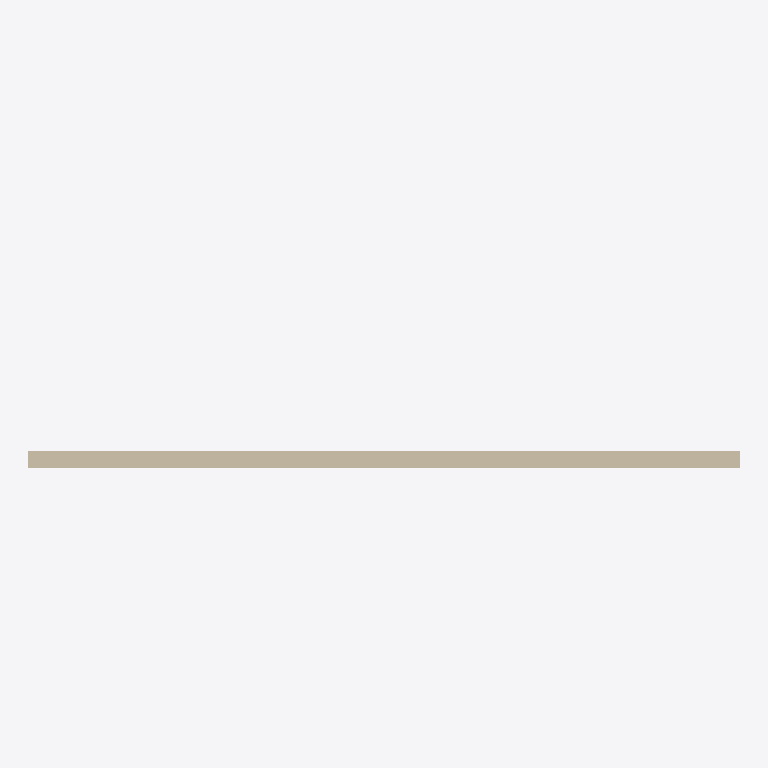
Plan cut of the same IFC building model at storey 'Ground' (level 0.00 m, cut at 1.40 m), seen from above with north up, elements coloured by IFC class (only those large enough to see are counted): 1 wall (beige). Cut surfaces are drawn darker.
Extent 8.0 m × 1.9 m × 2.9 m (x, y, z). Storeys (1): Ground at 0.00 m. Elements (2): 1 IfcCommunicationsAppliance, 1 IfcWall.

HEADER;
FILE_DESCRIPTION(('ViewDefinition [NotAssigned]'),'2;1');
FILE_NAME('hall-ifc4-mm.ifc','2026-11-21T09:00:00',('Tester'),('Jollof Studio tests'),'hand written','hand written','');
FILE_SCHEMA(('IFC4'));
ENDSEC;
DATA;
#30=IFCPROJECT('1MMH000000000000000001',#5,'Millimetre project',$,$,$,$,(#24),#11);
#32=IFCSITE('1MMH000000000000000002',#5,'Site',$,$,#31,$,$,.ELEMENT.,$,$,$,$,$);
#34=IFCBUILDING('1MMH000000000000000003',#5,'Hall',$,$,#33,$,$,.ELEMENT.,$,$,$);
#36=IFCBUILDINGSTOREY('1MMH000000000000000004',#5,'Ground',$,$,#35,$,$,.ELEMENT.,0.0);
#72=IFCWALL('1MMH000000000000000011',#5,'Mur béton',$,$,#71,#70,$,.STANDARD.);
ENDSEC;
